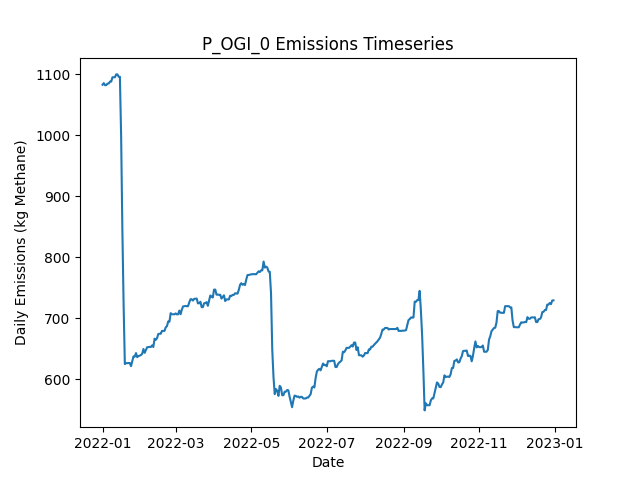

The data file committed next to this chart (first rows):
Date, Daily Emissions (Kg Methane), Daily Mitigable Emissions (Kg Methane), Daily Non-Mitigable Emissions (Kg Methan…, Daily Cost ($), Active Leaks, New Leaks, Leaks Repaired, Leaks Naturally Repaired, Leaks Tagged, Daily Repair Cost ($), Daily Natural Repair Cost ($), OGI Deployment Cost ($), OGI Sites flagged for Follow-Up, OGI Leaks tagged for repair, OGI Sites Visited, OGI Travel Time (Minutes), OGI Survey Time (Minutes)
2022-01-01, 1083, 766.4, 316.4, 2876, 373, 375, 0, 1, 33, 0.00000, 200, 2876, , 33, 3, 180, 300
2022-01-02, 1086, 769.1, 316.4, 2876, 374, 2, 0, 1, 40, 0.00000, 200, 2876, , 40, 3, 180, 360
2022-01-03, 1082, 763.7, 318.4, 2876, 373, 1, 0, 2, 37, 0.00000, 400, 2876, , 37, 3, 180, 300
2022-01-04, 1082, 763.7, 318.4, 2876, 373, 0, 0, 0, 33, 0.00000, 0.00000, 2876, , 33, 3, 180, 360
2022-01-05, 1085, 766.4, 318.4, 0.00000, 374, 1, 0, 0, 0, 0.00000, 0.00000, 0.00000, , 0, 0, 0, 0
2022-01-06, 1085, 766.4, 318.4, 0.00000, 374, 0, 0, 0, 0, 0.00000, 0.00000, 0.00000, , 0, 0, 0, 0
2022-01-07, 1088, 769.6, 318.4, 0.00000, 376, 2, 0, 0, 0, 0.00000, 0.00000, 0.00000, , 0, 0, 0, 0
2022-01-08, 1088, 769.6, 318.4, 0.00000, 376, 1, 0, 1, 0, 0.00000, 200, 0.00000, , 0, 0, 0, 0
2022-01-09, 1095, 776.7, 318.4, 0.00000, 378, 2, 0, 0, 0, 0.00000, 0.00000, 0.00000, , 0, 0, 0, 0
2022-01-10, 1095, 776.7, 318.4, 0.00000, 378, 0, 0, 0, 0, 0.00000, 0.00000, 0.00000, , 0, 0, 0, 0
2022-01-11, 1095, 776.7, 318.4, 0.00000, 378, 0, 0, 0, 0, 0.00000, 0.00000, 0.00000, , 0, 0, 0, 0
2022-01-12, 1100, 781.2, 318.6, 0.00000, 380, 2, 0, 0, 0, 0.00000, 0.00000, 0.00000, , 0, 0, 0, 0
2022-01-13, 1100, 781.2, 318.6, 0.00000, 380, 0, 0, 0, 0, 0.00000, 0.00000, 0.00000, , 0, 0, 0, 0
2022-01-14, 1096, 777.4, 318.6, 0.00000, 381, 2, 0, 1, 0, 0.00000, 200, 0.00000, , 0, 0, 0, 0
2022-01-15, 1096, 777.4, 318.6, 0.00000, 381, 0, 0, 0, 0, 0.00000, 0.00000, 0.00000, , 0, 0, 0, 0
2022-01-16, 999, 680.4, 318.6, 6200, 350, 0, 31, 0, 0, 6200, 0.00000, 0.00000, , 0, 0, 0, 0
2022-01-17, 845.7, 527.1, 318.6, 6800, 315, 0, 34, 1, 0, 6800, 200, 0.00000, , 0, 0, 0, 0
2022-01-18, 723, 404.4, 318.6, 6200, 283, 0, 31, 1, 0, 6200, 200, 0.00000, , 0, 0, 0, 0
2022-01-19, 625, 306.3, 318.6, 6000, 253, 0, 30, 0, 0, 6000, 0.00000, 0.00000, , 0, 0, 0, 0
2022-01-20, 626.5, 307.9, 318.6, 0.00000, 254, 1, 0, 0, 0, 0.00000, 0.00000, 0.00000, , 0, 0, 0, 0
2022-01-21, 626.5, 307.9, 318.6, 0.00000, 254, 1, 0, 1, 0, 0.00000, 200, 0.00000, , 0, 0, 0, 0
2022-01-22, 626.7, 308.1, 318.6, 0.00000, 254, 1, 0, 1, 0, 0.00000, 200, 0.00000, , 0, 0, 0, 0
2022-01-23, 626.7, 308.1, 318.6, 0.00000, 254, 0, 0, 0, 0, 0.00000, 0.00000, 0.00000, , 0, 0, 0, 0
2022-01-24, 621.6, 309.9, 311.6, 0.00000, 254, 2, 0, 1, 0, 0.00000, 200, 0.00000, , 0, 0, 0, 0
2022-01-25, 629.4, 318.2, 311.2, 0.00000, 254, 1, 0, 0, 0, 0.00000, 0.00000, 0.00000, , 0, 0, 0, 0
2022-01-26, 637.6, 326.5, 311.2, 0.00000, 255, 1, 0, 0, 0, 0.00000, 0.00000, 0.00000, , 0, 0, 0, 0
2022-01-27, 637.2, 326.5, 310.7, 0.00000, 254, 1, 0, 1, 0, 0.00000, 200, 0.00000, , 0, 0, 0, 0
2022-01-28, 643, 332.3, 310.7, 0.00000, 254, 1, 0, 1, 0, 0.00000, 200, 0.00000, , 0, 0, 0, 0
2022-01-29, 636.3, 325.6, 310.7, 0.00000, 254, 2, 0, 2, 0, 0.00000, 400, 0.00000, , 0, 0, 0, 0
2022-01-30, 638.3, 325.6, 312.7, 0.00000, 255, 1, 0, 0, 0, 0.00000, 0.00000, 0.00000, , 0, 0, 0, 0
2022-01-31, 638.7, 326, 312.7, 0.00000, 256, 2, 0, 0, 0, 0.00000, 0.00000, 0.00000, , 0, 0, 0, 0
2022-02-01, 639.8, 327.1, 312.7, 0.00000, 256, 1, 0, 1, 0, 0.00000, 200, 0.00000, , 0, 0, 0, 0
2022-02-02, 641.8, 327.1, 314.7, 0.00000, 257, 1, 0, 0, 0, 0.00000, 0.00000, 0.00000, , 0, 0, 0, 0
2022-02-03, 649.6, 335, 314.7, 0.00000, 257, 1, 0, 1, 0, 0.00000, 200, 0.00000, , 0, 0, 0, 0
2022-02-04, 643.4, 330.7, 312.7, 0.00000, 254, 0, 0, 2, 0, 0.00000, 400, 0.00000, , 0, 0, 0, 0
2022-02-05, 648.1, 333.2, 314.9, 0.00000, 256, 3, 0, 1, 0, 0.00000, 200, 0.00000, , 0, 0, 0, 0
2022-02-06, 652.5, 337.6, 314.9, 0.00000, 257, 1, 0, 0, 0, 0.00000, 0.00000, 0.00000, , 0, 0, 0, 0
2022-02-07, 652.8, 337.6, 315.1, 0.00000, 257, 1, 0, 0, 0, 0.00000, 0.00000, 0.00000, , 0, 0, 0, 0
2022-02-08, 653.2, 337.6, 315.6, 0.00000, 258, 1, 0, 0, 0, 0.00000, 0.00000, 0.00000, , 0, 0, 0, 0
2022-02-09, 653, 337.4, 315.6, 0.00000, 257, 0, 0, 1, 0, 0.00000, 200, 0.00000, , 0, 0, 0, 0
2022-02-10, 655.7, 340.1, 315.6, 0.00000, 258, 1, 0, 0, 0, 0.00000, 0.00000, 0.00000, , 0, 0, 0, 0
2022-02-11, 653, 337.4, 315.6, 0.00000, 257, 0, 0, 1, 0, 0.00000, 200, 0.00000, , 0, 0, 0, 0
2022-02-12, 666.6, 351, 315.6, 0.00000, 261, 4, 0, 0, 0, 0.00000, 0.00000, 0.00000, , 0, 0, 0, 0
2022-02-13, 664.6, 351, 313.6, 0.00000, 260, 0, 0, 0, 0, 0.00000, 0.00000, 0.00000, , 0, 0, 0, 0
2022-02-14, 667.6, 354.2, 313.4, 0.00000, 261, 2, 0, 0, 0, 0.00000, 0.00000, 0.00000, , 0, 0, 0, 0
2022-02-15, 674.3, 352.6, 321.7, 0.00000, 261, 1, 0, 1, 0, 0.00000, 200, 0.00000, , 0, 0, 0, 0
2022-02-16, 674.7, 353, 321.7, 0.00000, 262, 2, 0, 1, 0, 0.00000, 200, 0.00000, , 0, 0, 0, 0
2022-02-17, 674.7, 353, 321.7, 0.00000, 262, 0, 0, 0, 0, 0.00000, 0.00000, 0.00000, , 0, 0, 0, 0
2022-02-18, 679.4, 355.7, 323.6, 0.00000, 264, 2, 0, 0, 0, 0.00000, 0.00000, 0.00000, , 0, 0, 0, 0
2022-02-19, 679.4, 355.7, 323.6, 0.00000, 264, 0, 0, 0, 0, 0.00000, 0.00000, 0.00000, , 0, 0, 0, 0
2022-02-20, 679.4, 355.7, 323.6, 0.00000, 264, 0, 0, 0, 0, 0.00000, 0.00000, 0.00000, , 0, 0, 0, 0
2022-02-21, 685.2, 361.5, 323.6, 0.00000, 265, 3, 0, 2, 0, 0.00000, 400, 0.00000, , 0, 0, 0, 0
2022-02-22, 687.2, 363.6, 323.6, 0.00000, 267, 2, 0, 0, 0, 0.00000, 0.00000, 0.00000, , 0, 0, 0, 0
2022-02-23, 694.8, 371.1, 323.6, 0.00000, 266, 2, 0, 3, 0, 0.00000, 600, 0.00000, , 0, 0, 0, 0
2022-02-24, 694.3, 370.7, 323.6, 0.00000, 264, 0, 0, 2, 0, 0.00000, 400, 0.00000, , 0, 0, 0, 0
2022-02-25, 708.4, 376.5, 331.9, 0.00000, 266, 3, 0, 1, 0, 0.00000, 200, 0.00000, , 0, 0, 0, 0
2022-02-26, 706.7, 376.7, 329.9, 0.00000, 266, 1, 0, 0, 0, 0.00000, 0.00000, 0.00000, , 0, 0, 0, 0
2022-02-27, 706.7, 376.7, 329.9, 0.00000, 266, 0, 0, 0, 0, 0.00000, 0.00000, 0.00000, , 0, 0, 0, 0
2022-02-28, 706.4, 376.5, 329.9, 0.00000, 265, 0, 0, 1, 0, 0.00000, 200, 0.00000, , 0, 0, 0, 0
2022-03-01, 708, 378.1, 329.9, 0.00000, 266, 1, 0, 0, 0, 0.00000, 0.00000, 0.00000, , 0, 0, 0, 0
... 305 more rows
